Dataset: images (GitHub, mgatlin3-gtri/FT). Classes: diarrhea, farts, pee, poop.

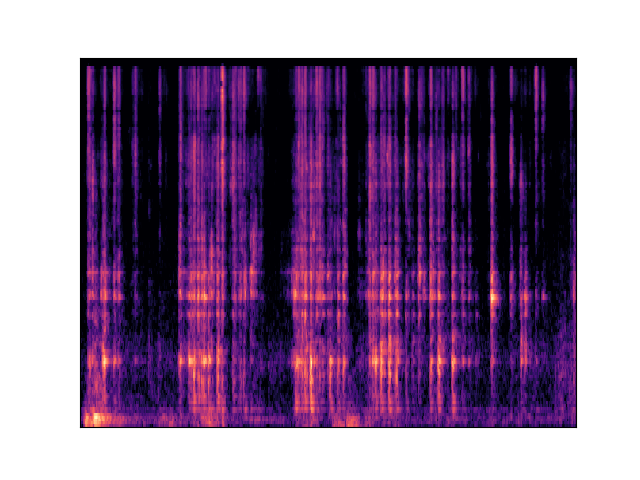
Label: diarrhea

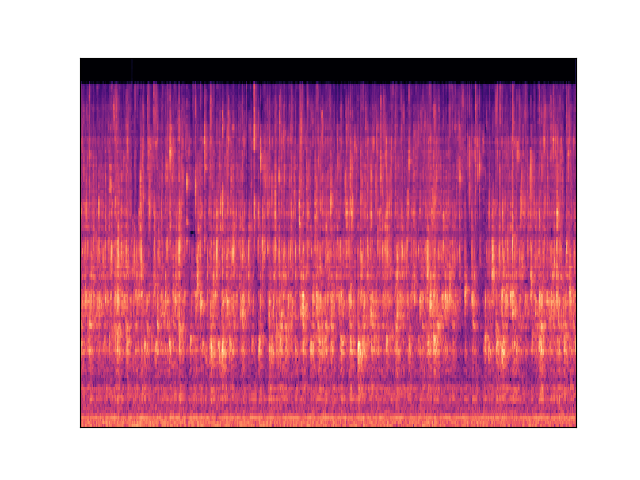
Label: pee

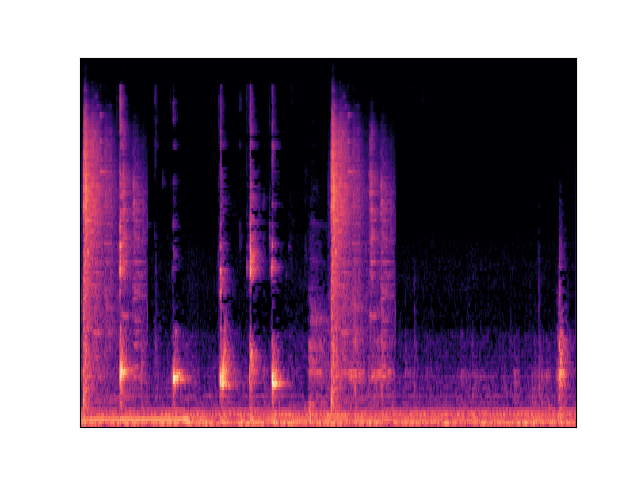
Label: poop

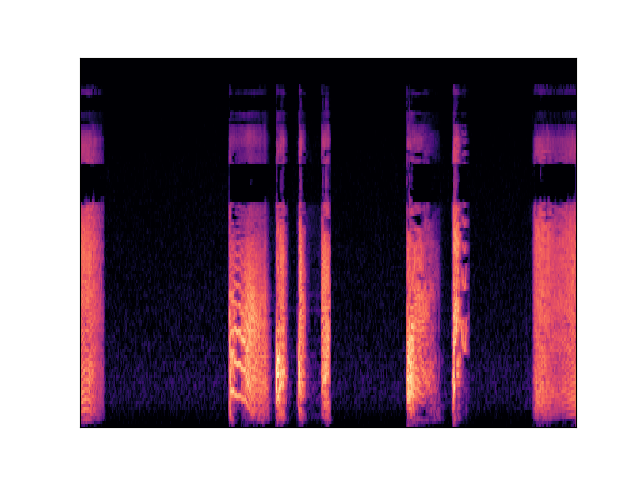
Label: farts

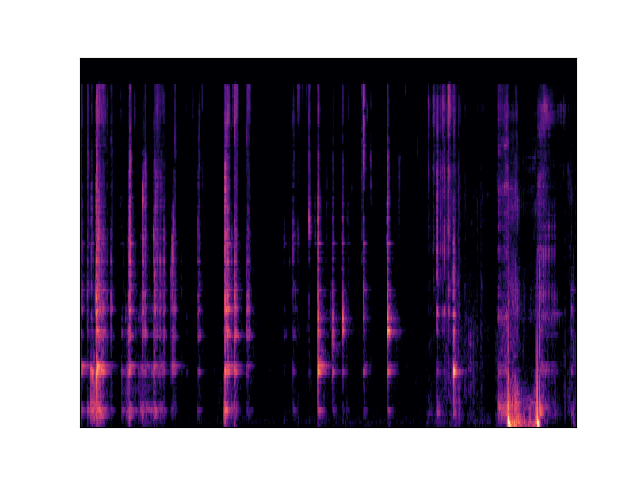
Label: diarrhea

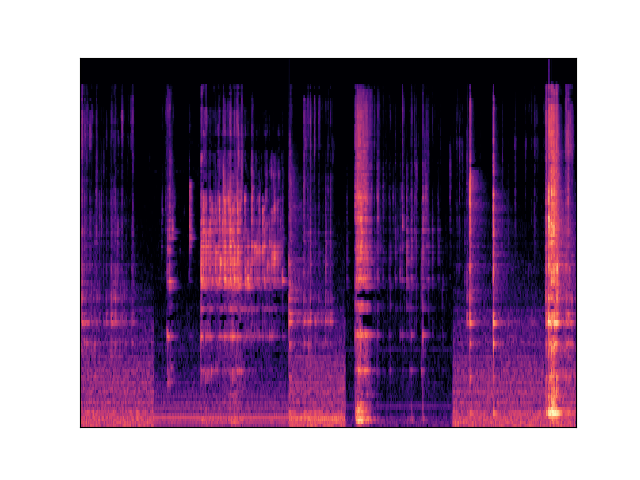
Label: diarrhea
